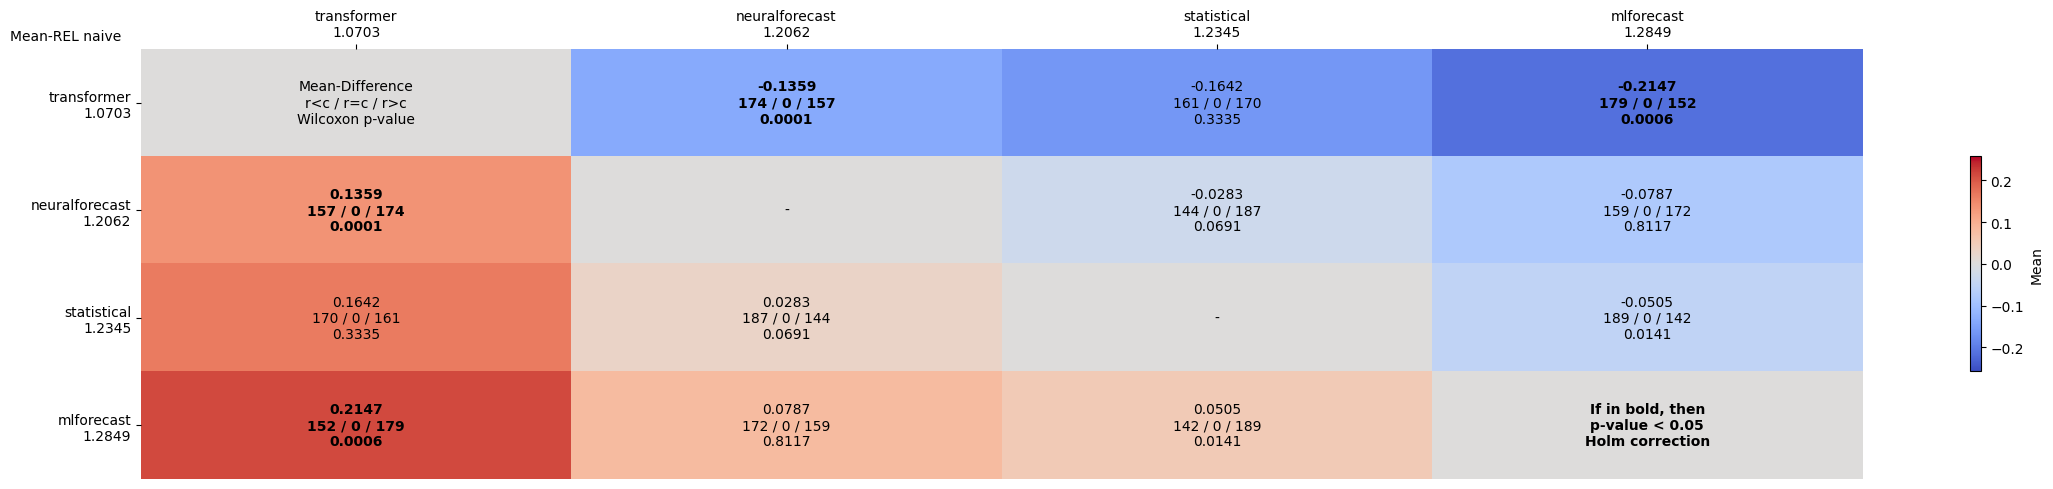

Data behind this chart, as committed beside it:
comparates, transformer, neuralforecast, statistical, mlforecast
transformer, Mean-Difference?r<c / r=c / r>c?Wilcoxon…, -0.1359?174 / 0 / 157?0.0001, -0.1642?161 / 0 / 170?0.3335, -0.2147?179 / 0 / 152?0.0006
neuralforecast, 0.1359?157 / 0 / 174?0.0001, -, -0.0283?144 / 0 / 187?0.0691, -0.0787?159 / 0 / 172?0.8117
statistical, 0.1642?170 / 0 / 161?0.3335, 0.0283?187 / 0 / 144?0.0691, -, -0.0505?189 / 0 / 142?0.0141
mlforecast, 0.2147?152 / 0 / 179?0.0006, 0.0787?172 / 0 / 159?0.8117, 0.0505?142 / 0 / 189?0.0141, If in bold, then?p-value < 0.05?Holm cor…
